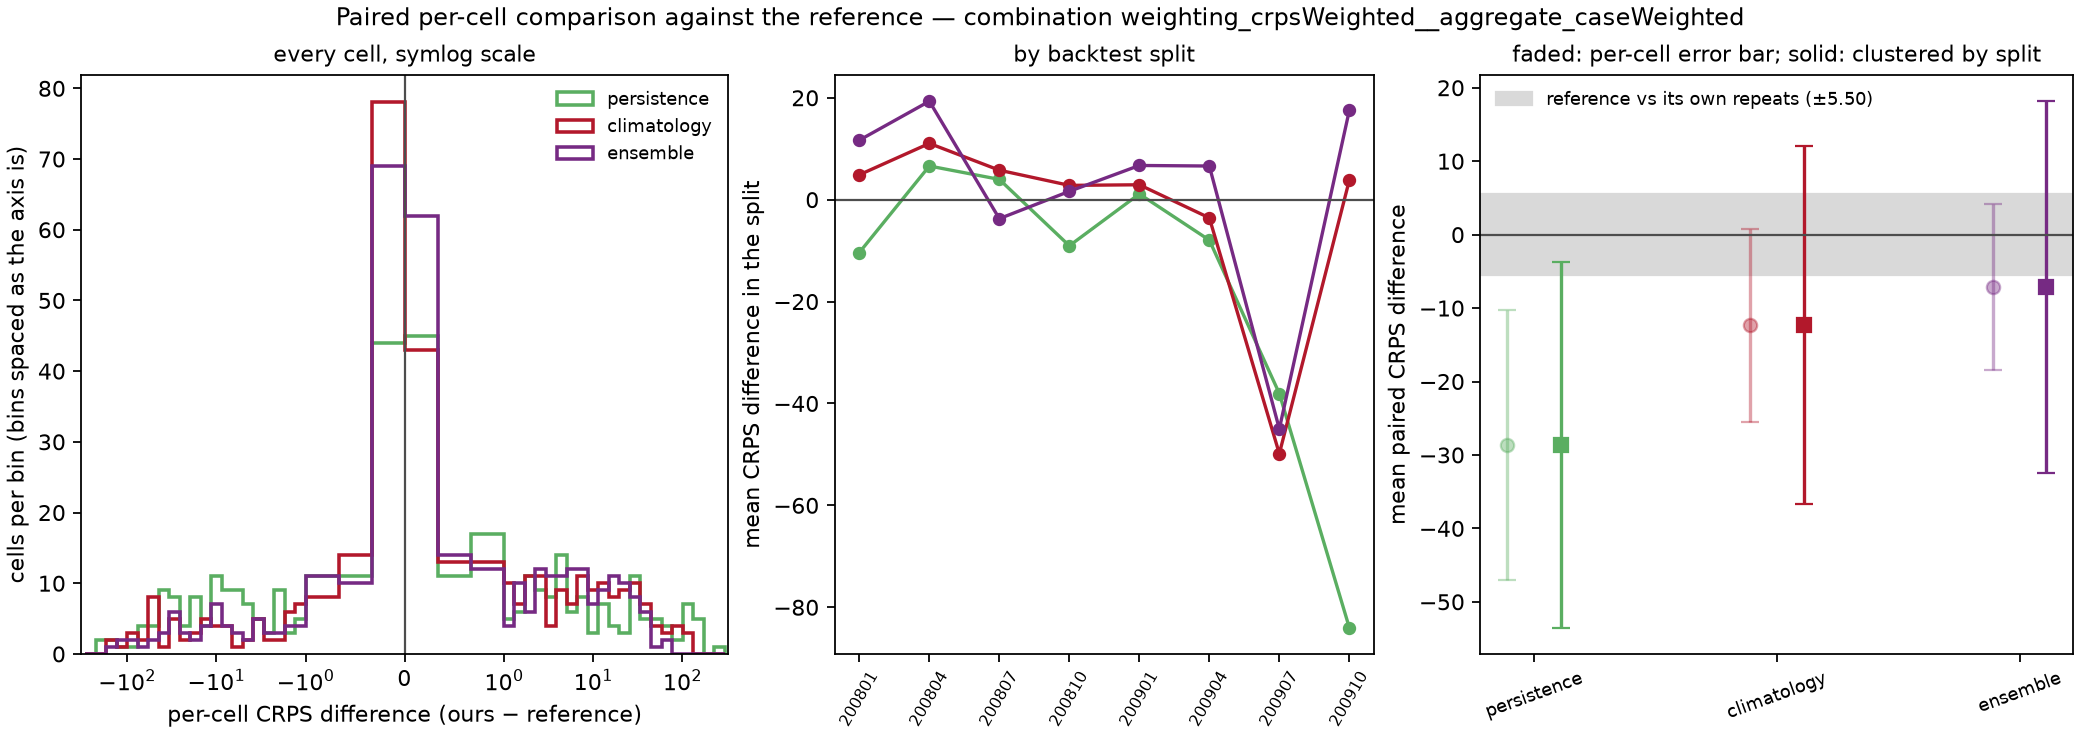

The data file committed next to this chart (first rows):
model, against, weighting, n_cells, mean_crps_model, mean_crps_against, mean_diff, skill_score, sd_diff_cell, se_cell_naive, se_cluster_location, se_cluster_split, mean_diff_by_split, se_split_level, cells_model_better, cells_model_worse, cells_tied, splits_model_better, n_splits, win_rate_cells
persistence, reference, cases, 371, 86.6, 115.2, -28.62, 0.2484, 75.33, 9.366, 20.17, 12.7, -17.21, 10.73, 174, 197, 0, 5, 8, 0.469
climatology, reference, cases, 371, 102.9, 115.2, -12.32, 0.1069, 53.9, 6.701, 9.642, 12.41, -2.771, 6.875, 165, 206, 0, 2, 8, 0.4447
ensemble, reference, cases, 371, 108.1, 115.2, -7.116, 0.06177, 46.46, 5.776, 9.553, 12.9, 1.843, 7.22, 151, 220, 0, 2, 8, 0.407
